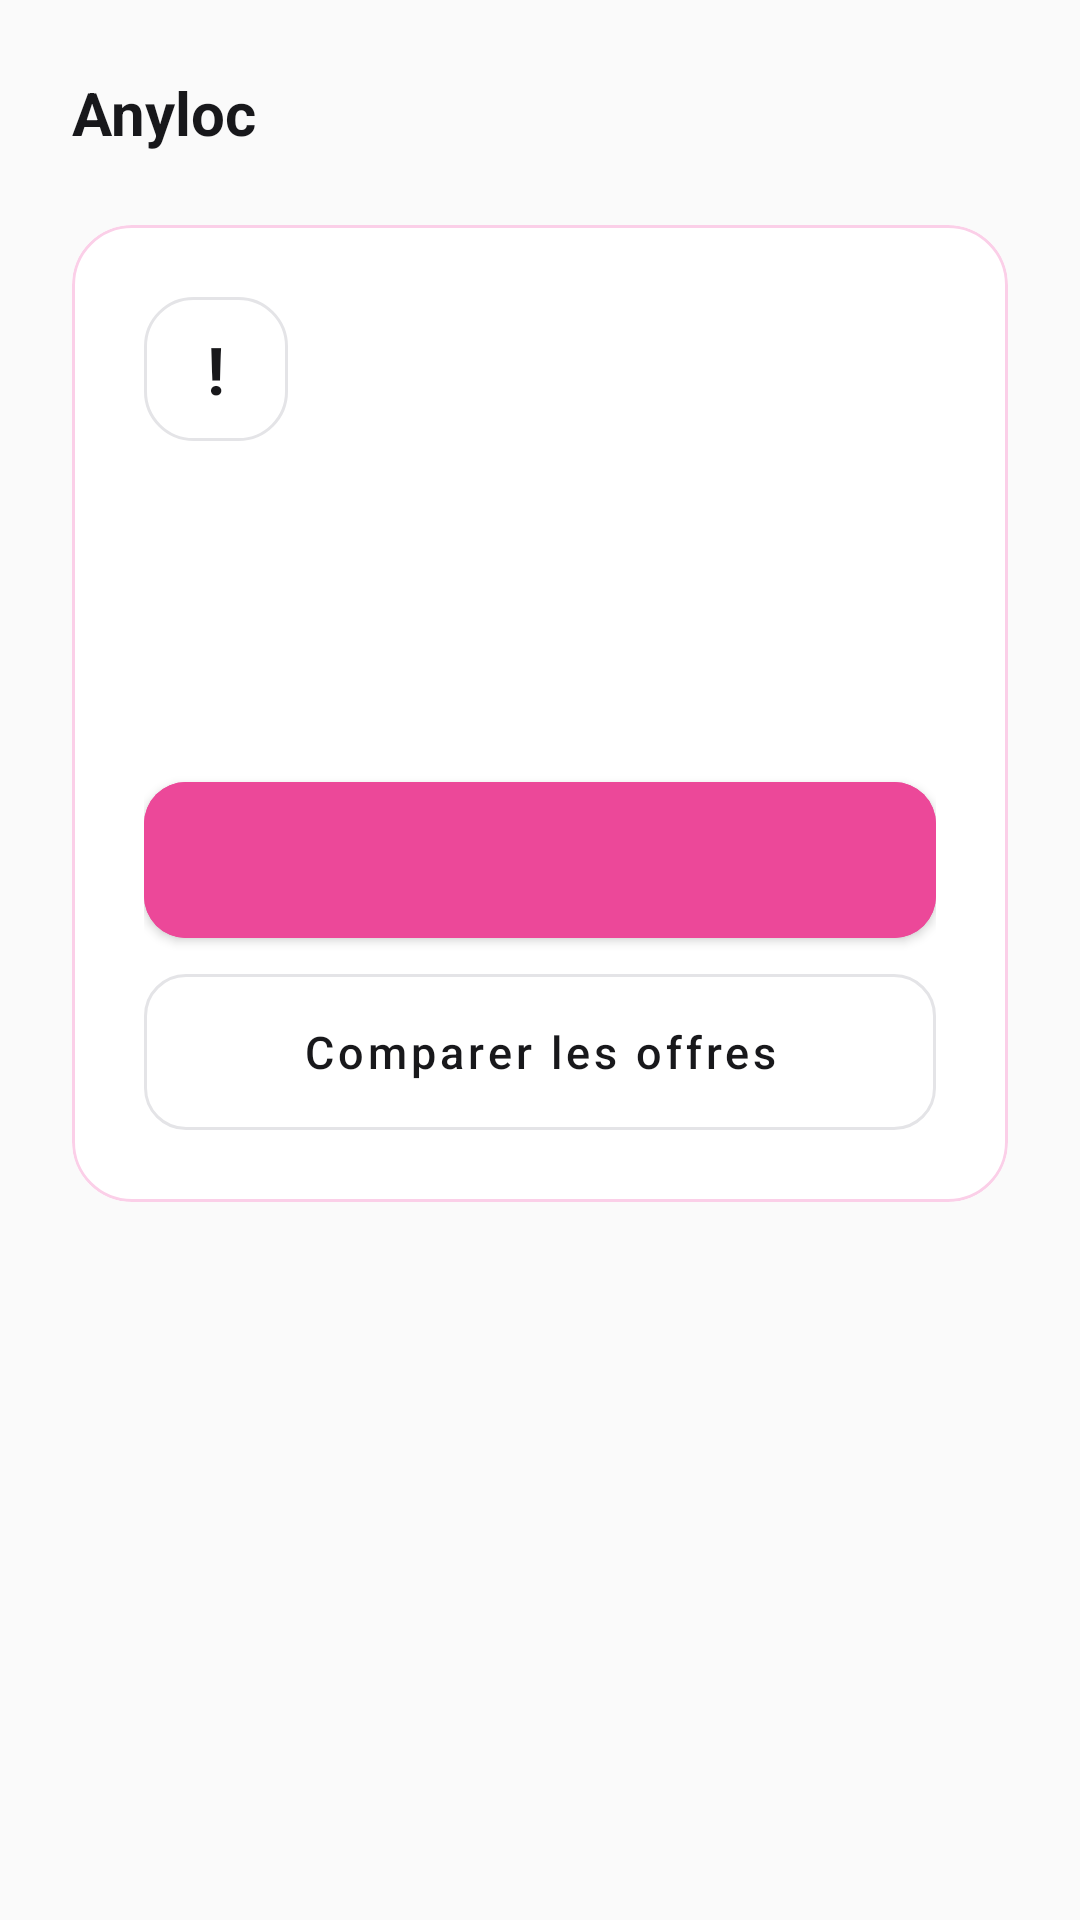

Android layout source for this screen:
<!-- AndroidManifest.xml: activity theme Theme.Anyloc -->
<!-- res/layout/activity_subscription_inactive.xml -->
<?xml version="1.0" encoding="utf-8"?>
<ScrollView xmlns:android="http://schemas.android.com/apk/res/android"
    xmlns:app="http://schemas.android.com/apk/res-auto"
    android:layout_width="match_parent"
    android:layout_height="match_parent"
    android:background="#FAFAFA"
    android:fillViewport="true">

    <LinearLayout
        android:layout_width="match_parent"
        android:layout_height="wrap_content"
        android:orientation="vertical"
        android:padding="24dp">

        <TextView
            android:layout_width="wrap_content"
            android:layout_height="wrap_content"
            android:text="@string/app_name"
            android:textColor="@color/anyloc_text"
            android:textSize="20sp"
            android:textStyle="bold" />

        <com.google.android.material.card.MaterialCardView
            android:layout_width="match_parent"
            android:layout_height="wrap_content"
            android:layout_marginTop="24dp"
            app:cardBackgroundColor="@android:color/white"
            app:cardCornerRadius="20dp"
            app:cardElevation="0dp"
            app:strokeColor="@color/anyloc_card_stroke"
            app:strokeWidth="1dp">

            <LinearLayout
                android:layout_width="match_parent"
                android:layout_height="wrap_content"
                android:orientation="vertical"
                android:padding="24dp">

                <TextView
                    android:id="@+id/inactiveIcon"
                    android:layout_width="48dp"
                    android:layout_height="48dp"
                    android:background="@drawable/inactive_icon_background"
                    android:gravity="center"
                    android:text="!"
                    android:textColor="@color/anyloc_text"
                    android:textSize="22sp"
                    android:textStyle="bold" />

                <TextView
                    android:id="@+id/inactiveTitle"
                    android:layout_width="match_parent"
                    android:layout_height="wrap_content"
                    android:layout_marginTop="20dp"
                    android:textColor="@color/anyloc_text"
                    android:textSize="28sp"
                    android:textStyle="bold" />

                <TextView
                    android:id="@+id/inactiveDescription"
                    android:layout_width="match_parent"
                    android:layout_height="wrap_content"
                    android:layout_marginTop="12dp"
                    android:lineSpacingExtra="4dp"
                    android:textColor="@color/anyloc_text_muted"
                    android:textSize="15sp" />

                <TextView
                    android:id="@+id/inactivePlan"
                    android:layout_width="match_parent"
                    android:layout_height="wrap_content"
                    android:layout_marginTop="16dp"
                    android:background="@drawable/inactive_plan_background"
                    android:padding="14dp"
                    android:textColor="@color/anyloc_text_muted"
                    android:textSize="14sp"
                    android:visibility="gone" />

                <com.google.android.material.button.MaterialButton
                    android:id="@+id/primaryActionButton"
                    android:layout_width="match_parent"
                    android:layout_height="wrap_content"
                    android:layout_marginTop="24dp"
                    android:backgroundTint="@color/anyloc_pink"
                    android:insetTop="0dp"
                    android:insetBottom="0dp"
                    android:minHeight="52dp"
                    android:textAllCaps="false"
                    android:textColor="@android:color/white"
                    android:textSize="15sp"
                    app:cornerRadius="14dp" />

                <com.google.android.material.button.MaterialButton
                    android:id="@+id/secondaryActionButton"
                    style="@style/Widget.MaterialComponents.Button.OutlinedButton"
                    android:layout_width="match_parent"
                    android:layout_height="wrap_content"
                    android:layout_marginTop="12dp"
                    android:insetTop="0dp"
                    android:insetBottom="0dp"
                    android:minHeight="52dp"
                    android:text="@string/compare_offers"
                    android:textAllCaps="false"
                    android:textColor="@color/anyloc_text"
                    android:textSize="15sp"
                    app:cornerRadius="14dp"
                    app:strokeColor="@color/anyloc_border" />

                <TextView
                    android:id="@+id/inactiveSupport"
                    android:layout_width="match_parent"
                    android:layout_height="wrap_content"
                    android:layout_marginTop="16dp"
                    android:textColor="@color/anyloc_text_muted"
                    android:textSize="13sp"
                    android:visibility="gone" />
            </LinearLayout>
        </com.google.android.material.card.MaterialCardView>

        <TextView
            android:id="@+id/inactiveFooter"
            android:layout_width="match_parent"
            android:layout_height="wrap_content"
            android:layout_marginTop="20dp"
            android:gravity="center"
            android:textColor="@color/anyloc_text_muted"
            android:textSize="13sp" />
    </LinearLayout>
</ScrollView>
<!-- resources referenced by this layout -->
<resources>
  <color name="anyloc_border">#E4E4E7</color>
  <color name="anyloc_card_stroke">#FBCFE8</color>
  <color name="anyloc_pink">#EC4899</color>
  <color name="anyloc_text">#18181B</color>
  <color name="anyloc_text_muted">#71717A</color>
  <!-- drawable inactive_icon_background (drawable) -->
  <?xml version="1.0" encoding="utf-8"?>
  <shape xmlns:android="http://schemas.android.com/apk/res/android"
      android:shape="rectangle">
      <solid android:color="@android:color/white" />
      <corners android:radius="16dp" />
      <stroke
          android:width="1dp"
          android:color="@color/anyloc_border" />
  </shape>
  <!-- drawable inactive_plan_background (drawable) -->
  <?xml version="1.0" encoding="utf-8"?>
  <shape xmlns:android="http://schemas.android.com/apk/res/android"
      android:shape="rectangle">
      <solid android:color="#FFFFFF" />
      <corners android:radius="14dp" />
      <stroke
          android:width="1dp"
          android:color="@color/anyloc_border" />
  </shape>
  <string name="app_name">Anyloc</string>
  <string name="compare_offers">Comparer les offres</string>
  <style name="Theme.Anyloc" parent="Theme.MaterialComponents.DayNight.DarkActionBar">
          <item name="colorPrimary">#EC4899</item>
          <item name="colorPrimaryVariant">#DB2777</item>
          <item name="colorOnPrimary">#FFFFFF</item>
          <item name="android:statusBarColor" tools:targetApi="l">?attr/colorPrimaryVariant</item>
      </style>
</resources>
